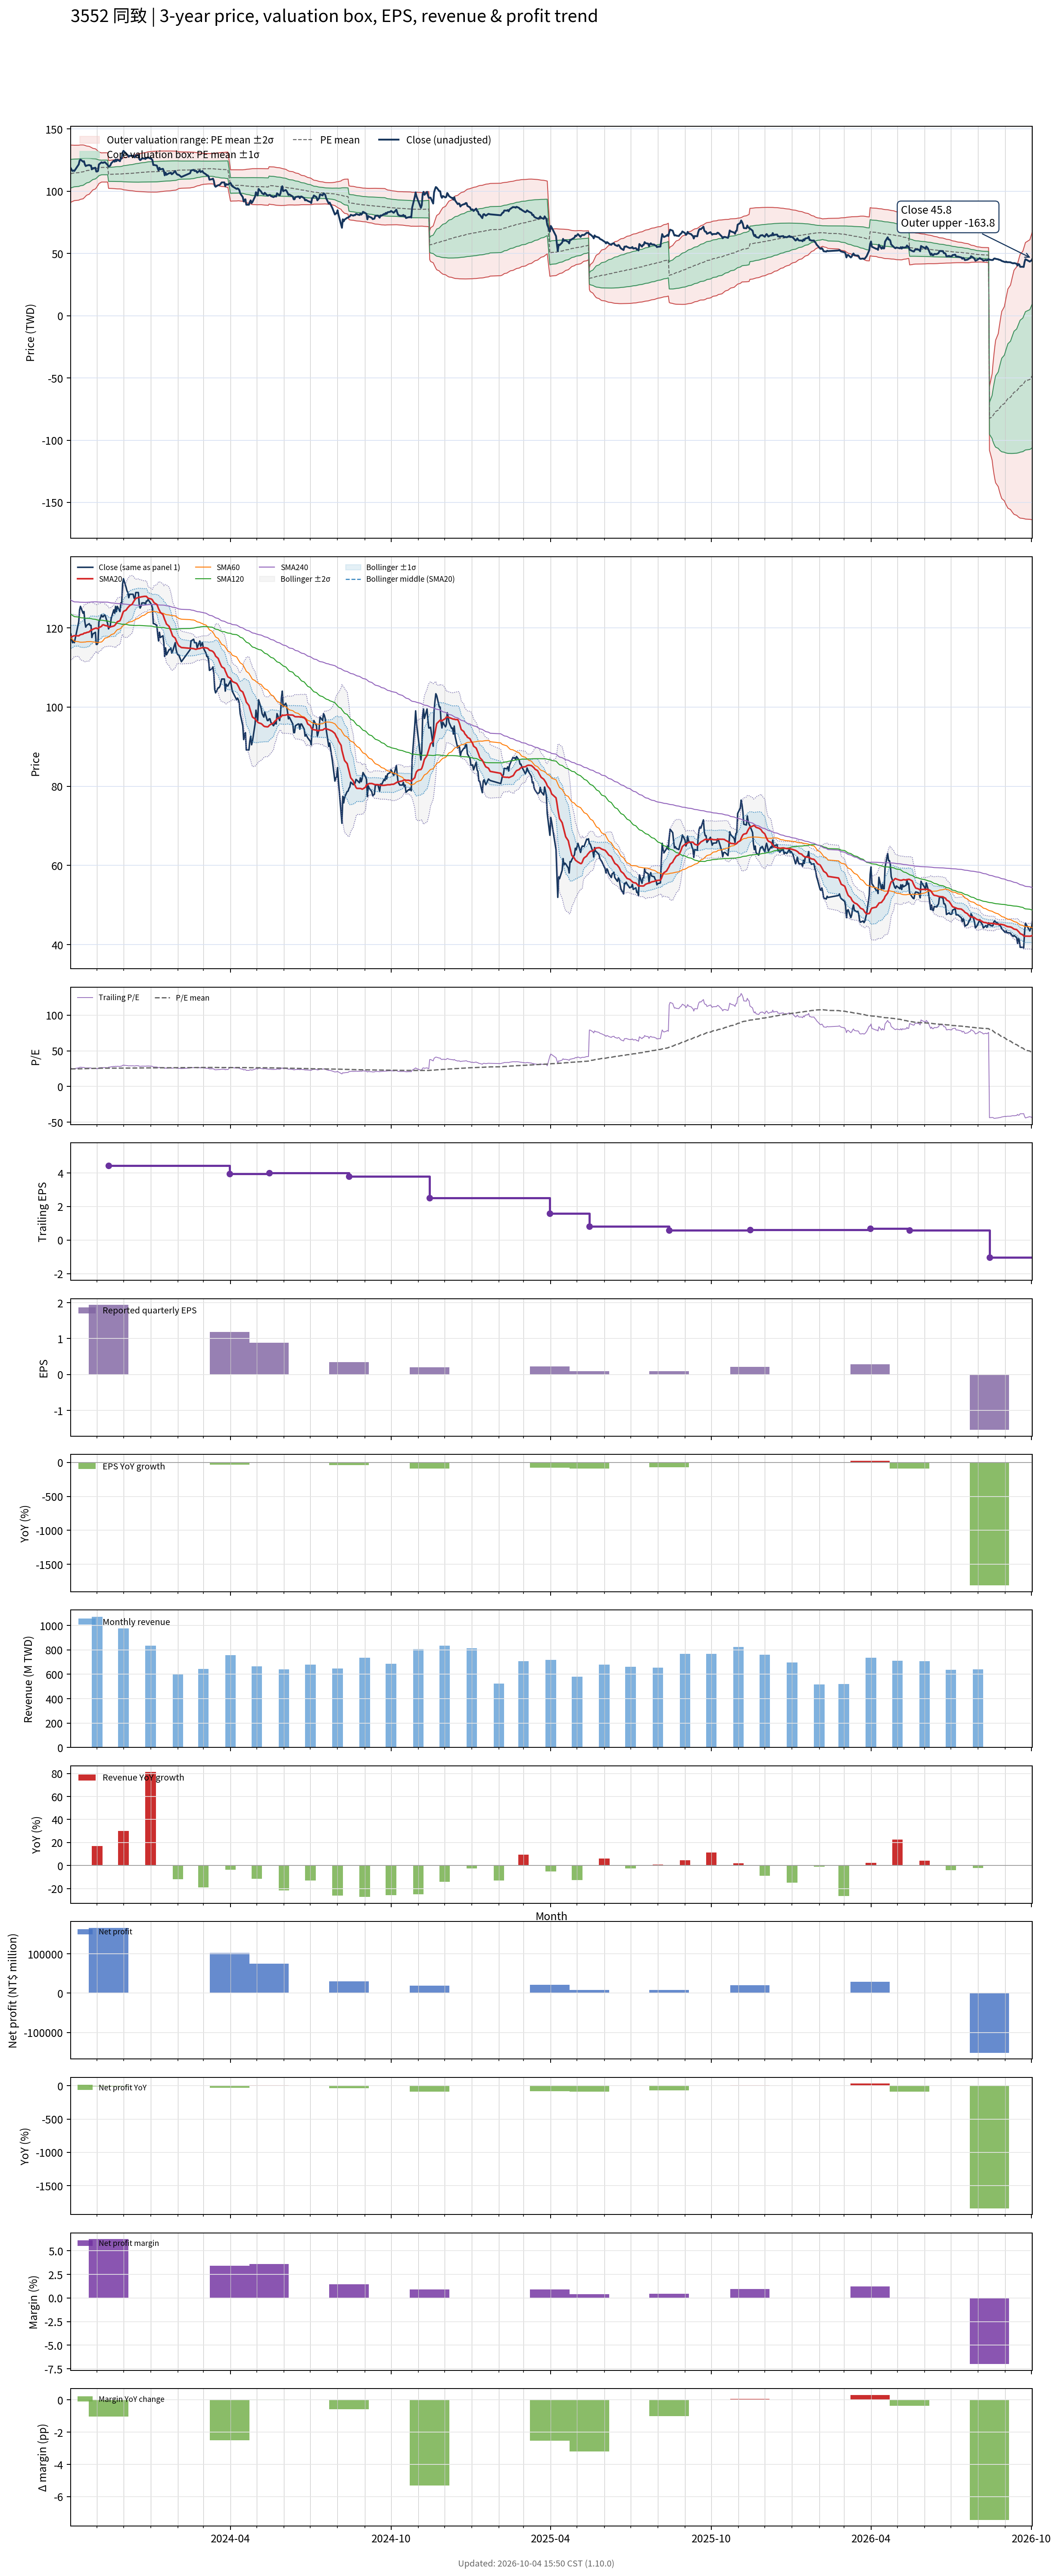

Data behind this chart, as committed beside it:
# chart-version: skill-stock-dynamic-val…
date, close, available_date, period_end, eps, ttm_eps, pe, pe_mean, pe_std, price_m2, price_m1, price_mean, price_p1, price_p2, forward_eps, forward_pe, forward_pe_mean, forward_pe_std, forward_price_m2, forward_price_m1, forward_price_mean, forward_price_p1, forward_price_p2, sma20
2023-10-02, 118.4, 2023-08-14, 2023-06-30, 0.56, 4.642, 25.52, 24.59, 2.474, 91.16, 102.6, 114.1, 125.6, 137.1, , , , , , , , , , 117.7
2023-10-03, 117.1, 2023-08-14, 2023-06-30, 0.56, 4.642, 25.24, 24.62, 2.455, 91.48, 102.9, 114.3, 125.7, 137.1, , , , , , , , , , 117.8
2023-10-04, 116.3, 2023-08-14, 2023-06-30, 0.56, 4.642, 25.05, 24.65, 2.435, 91.82, 103.1, 114.4, 125.7, 137, , , , , , , , , , 117.8
2023-10-05, 116.7, 2023-08-14, 2023-06-30, 0.56, 4.642, 25.14, 24.68, 2.416, 92.14, 103.4, 114.6, 125.8, 137, , , , , , , , , , 118
2023-10-06, 116.3, 2023-08-14, 2023-06-30, 0.56, 4.642, 25.05, 24.72, 2.396, 92.48, 103.6, 114.7, 125.8, 137, , , , , , , , , , 118
2023-10-11, 121.5, 2023-08-14, 2023-06-30, 0.56, 4.642, 26.18, 24.76, 2.378, 92.83, 103.9, 114.9, 125.9, 137, , , , , , , , , , 118
2023-10-12, 124.6, 2023-08-14, 2023-06-30, 0.56, 4.642, 26.84, 24.8, 2.365, 93.17, 104.1, 115.1, 126.1, 137.1, , , , , , , , , , 118.1
2023-10-13, 125.4, 2023-08-14, 2023-06-30, 0.56, 4.642, 27.02, 24.85, 2.353, 93.49, 104.4, 115.3, 126.3, 137.2, , , , , , , , , , 118.3
2023-10-16, 123.7, 2023-08-14, 2023-06-30, 0.56, 4.642, 26.65, 24.9, 2.329, 93.95, 104.8, 115.6, 126.4, 137.2, , , , , , , , , , 118.4
2023-10-17, 124.1, 2023-08-14, 2023-06-30, 0.56, 4.642, 26.74, 24.96, 2.286, 94.62, 105.2, 115.8, 126.4, 137.1, , , , , , , , , , 118.6
2023-10-18, 121.5, 2023-08-14, 2023-06-30, 0.56, 4.642, 26.18, 25.01, 2.238, 95.3, 105.7, 116.1, 126.5, 136.9, , , , , , , , , , 118.7
2023-10-19, 120.2, 2023-08-14, 2023-06-30, 0.56, 4.642, 25.89, 25.06, 2.181, 96.08, 106.2, 116.3, 126.5, 136.6, , , , , , , , , , 118.7
2023-10-20, 120.6, 2023-08-14, 2023-06-30, 0.56, 4.642, 25.99, 25.11, 2.129, 96.8, 106.7, 116.6, 126.4, 136.3, , , , , , , , , , 118.8
2023-10-23, 121.1, 2023-08-14, 2023-06-30, 0.56, 4.642, 26.08, 25.17, 2.068, 97.62, 107.2, 116.8, 126.4, 136, , , , , , , , , , 119
2023-10-24, 120.6, 2023-08-14, 2023-06-30, 0.56, 4.642, 25.99, 25.22, 2.003, 98.47, 107.8, 117.1, 126.4, 135.7, , , , , , , , , , 119.2
2023-10-25, 120.6, 2023-08-14, 2023-06-30, 0.56, 4.642, 25.99, 25.27, 1.936, 99.34, 108.3, 117.3, 126.3, 135.3, , , , , , , , , , 119.5
2023-10-26, 117.6, 2023-08-14, 2023-06-30, 0.56, 4.642, 25.33, 25.32, 1.875, 100.1, 108.8, 117.5, 126.2, 134.9, , , , , , , , , , 119.4
2023-10-27, 118.4, 2023-08-14, 2023-06-30, 0.56, 4.642, 25.52, 25.37, 1.805, 101, 109.4, 117.7, 126.1, 134.5, , , , , , , , , , 119.6
2023-10-30, 118.9, 2023-08-14, 2023-06-30, 0.56, 4.642, 25.61, 25.41, 1.734, 101.9, 109.9, 118, 126, 134.1, , , , , , , , , , 119.9
2023-10-31, 115.8, 2023-08-14, 2023-06-30, 0.56, 4.642, 24.95, 25.46, 1.656, 102.8, 110.5, 118.2, 125.8, 133.5, , , , , , , , , , 120
2023-11-01, 115.8, 2023-08-14, 2023-06-30, 0.56, 4.642, 24.95, 25.5, 1.563, 103.9, 111.1, 118.4, 125.6, 132.9, , , , , , , , , , 119.8
2023-11-02, 116.3, 2023-08-14, 2023-06-30, 0.56, 4.642, 25.05, 25.55, 1.475, 104.9, 111.7, 118.6, 125.4, 132.3, , , , , , , , , , 119.8
2023-11-03, 121.5, 2023-08-14, 2023-06-30, 0.56, 4.642, 26.18, 25.6, 1.365, 106.2, 112.5, 118.8, 125.2, 131.5, , , , , , , , , , 120.1
2023-11-06, 123.3, 2023-08-14, 2023-06-30, 0.56, 4.642, 26.55, 25.66, 1.262, 107.4, 113.2, 119.1, 125, 130.8, , , , , , , , , , 120.4
2023-11-07, 122.8, 2023-08-14, 2023-06-30, 0.56, 4.642, 26.46, 25.66, 1.264, 107.4, 113.3, 119.1, 125, 130.9, , , , , , , , , , 120.7
2023-11-08, 122.8, 2023-08-14, 2023-06-30, 0.56, 4.642, 26.46, 25.67, 1.266, 107.4, 113.3, 119.1, 125, 130.9, , , , , , , , , , 120.8
2023-11-09, 123.3, 2023-08-14, 2023-06-30, 0.56, 4.642, 26.55, 25.67, 1.265, 107.4, 113.3, 119.1, 125, 130.9, , , , , , , , , , 120.7
2023-11-10, 123.3, 2023-08-14, 2023-06-30, 0.56, 4.642, 26.55, 25.67, 1.266, 107.4, 113.3, 119.1, 125, 130.9, , , , , , , , , , 120.6
2023-11-13, 121.1, 2023-08-14, 2023-06-30, 0.56, 4.642, 26.08, 25.67, 1.265, 107.4, 113.3, 119.1, 125, 130.9, , , , , , , , , , 120.5
2023-11-14, 119.8, 2023-11-14, 2023-09-30, 1.94, 4.423, 27.08, 25.67, 1.27, 102.3, 107.9, 113.5, 119.2, 124.8, , , , , , , , , , 120.3
2023-11-15, 120.2, 2023-11-14, 2023-09-30, 1.94, 4.423, 27.17, 25.68, 1.273, 102.3, 107.9, 113.6, 119.2, 124.8, , , , , , , , , , 120.2
2023-11-16, 120.6, 2023-11-14, 2023-09-30, 1.94, 4.423, 27.27, 25.68, 1.277, 102.3, 107.9, 113.6, 119.2, 124.9, , , , , , , , , , 120.2
2023-11-17, 122.4, 2023-11-14, 2023-09-30, 1.94, 4.423, 27.67, 25.69, 1.286, 102.2, 107.9, 113.6, 119.3, 125, , , , , , , , , , 120.3
2023-11-20, 124.6, 2023-11-14, 2023-09-30, 1.94, 4.423, 28.16, 25.7, 1.304, 102.1, 107.9, 113.7, 119.4, 125.2, , , , , , , , , , 120.5
2023-11-21, 123.7, 2023-11-14, 2023-09-30, 1.94, 4.423, 27.96, 25.71, 1.317, 102.1, 107.9, 113.7, 119.5, 125.4, , , , , , , , , , 120.6
2023-11-22, 125.4, 2023-11-14, 2023-09-30, 1.94, 4.423, 28.36, 25.72, 1.331, 102, 107.9, 113.8, 119.6, 125.5, , , , , , , , , , 120.9
2023-11-23, 124.1, 2023-11-14, 2023-09-30, 1.94, 4.423, 28.06, 25.72, 1.336, 102, 107.9, 113.8, 119.7, 125.6, , , , , , , , , , 121.2
2023-11-24, 125.4, 2023-11-14, 2023-09-30, 1.94, 4.423, 28.36, 25.73, 1.346, 101.9, 107.8, 113.8, 119.8, 125.7, , , , , , , , , , 121.5
2023-11-27, 124.1, 2023-11-14, 2023-09-30, 1.94, 4.423, 28.06, 25.73, 1.349, 101.9, 107.8, 113.8, 119.8, 125.7, , , , , , , , , , 121.8
2023-11-28, 126.3, 2023-11-14, 2023-09-30, 1.94, 4.423, 28.56, 25.74, 1.362, 101.8, 107.8, 113.8, 119.9, 125.9, , , , , , , , , , 122.3
2023-11-29, 126.3, 2023-11-14, 2023-09-30, 1.94, 4.423, 28.56, 25.75, 1.379, 101.7, 107.8, 113.9, 120, 126.1, , , , , , , , , , 122.9
2023-11-30, 131.1, 2023-11-14, 2023-09-30, 1.94, 4.423, 29.64, 25.77, 1.416, 101.4, 107.7, 114, 120.2, 126.5, , , , , , , , , , 123.6
2023-12-01, 132.4, 2023-11-14, 2023-09-30, 1.94, 4.423, 29.94, 25.79, 1.46, 101.1, 107.6, 114.1, 120.5, 127, , , , , , , , , , 124.1
2023-12-04, 130.2, 2023-11-14, 2023-09-30, 1.94, 4.423, 29.45, 25.8, 1.489, 101, 107.5, 114.1, 120.7, 127.3, , , , , , , , , , 124.5
2023-12-05, 129.4, 2023-11-14, 2023-09-30, 1.94, 4.423, 29.25, 25.82, 1.511, 100.8, 107.5, 114.2, 120.9, 127.5, , , , , , , , , , 124.8
2023-12-06, 128.9, 2023-11-14, 2023-09-30, 1.94, 4.423, 29.15, 25.82, 1.527, 100.7, 107.5, 114.2, 121, 127.7, , , , , , , , , , 125.1
2023-12-07, 127.6, 2023-11-14, 2023-09-30, 1.94, 4.423, 28.85, 25.83, 1.542, 100.6, 107.4, 114.3, 121.1, 127.9, , , , , , , , , , 125.3
2023-12-08, 128.5, 2023-11-14, 2023-09-30, 1.94, 4.423, 29.05, 25.85, 1.564, 100.5, 107.4, 114.3, 121.2, 128.2, , , , , , , , , , 125.6
2023-12-11, 128.5, 2023-11-14, 2023-09-30, 1.94, 4.423, 29.05, 25.86, 1.586, 100.4, 107.4, 114.4, 121.4, 128.4, , , , , , , , , , 126
2023-12-12, 128.5, 2023-11-14, 2023-09-30, 1.94, 4.423, 29.05, 25.88, 1.61, 100.2, 107.4, 114.5, 121.6, 128.7, , , , , , , , , , 126.4
2023-12-13, 127.6, 2023-11-14, 2023-09-30, 1.94, 4.423, 28.85, 25.9, 1.631, 100.1, 107.3, 114.6, 121.8, 129, , , , , , , , , , 126.8
2023-12-14, 127.2, 2023-11-14, 2023-09-30, 1.94, 4.423, 28.75, 25.91, 1.648, 100, 107.3, 114.6, 121.9, 129.2, , , , , , , , , , 127.1
2023-12-15, 128.9, 2023-11-14, 2023-09-30, 1.94, 4.423, 29.15, 25.94, 1.673, 99.91, 107.3, 114.7, 122.1, 129.5, , , , , , , , , , 127.4
2023-12-18, 128.9, 2023-11-14, 2023-09-30, 1.94, 4.423, 29.15, 25.96, 1.699, 99.8, 107.3, 114.8, 122.3, 129.9, , , , , , , , , , 127.7
2023-12-19, 125.9, 2023-11-14, 2023-09-30, 1.94, 4.423, 28.46, 25.98, 1.714, 99.76, 107.3, 114.9, 122.5, 130.1, , , , , , , , , , 127.8
2023-12-20, 125, 2023-11-14, 2023-09-30, 1.94, 4.423, 28.26, 26, 1.726, 99.73, 107.4, 115, 122.6, 130.3, , , , , , , , , , 127.8
2023-12-21, 125.4, 2023-11-14, 2023-09-30, 1.94, 4.423, 28.36, 26.02, 1.74, 99.69, 107.4, 115.1, 122.8, 130.5, , , , , , , , , , 127.8
2023-12-22, 126.3, 2023-11-14, 2023-09-30, 1.94, 4.423, 28.56, 26.04, 1.754, 99.64, 107.4, 115.2, 122.9, 130.7, , , , , , , , , , 127.9
2023-12-25, 126.3, 2023-11-14, 2023-09-30, 1.94, 4.423, 28.56, 26.05, 1.769, 99.58, 107.4, 115.2, 123, 130.9, , , , , , , , , , 128
... 670 more rows
